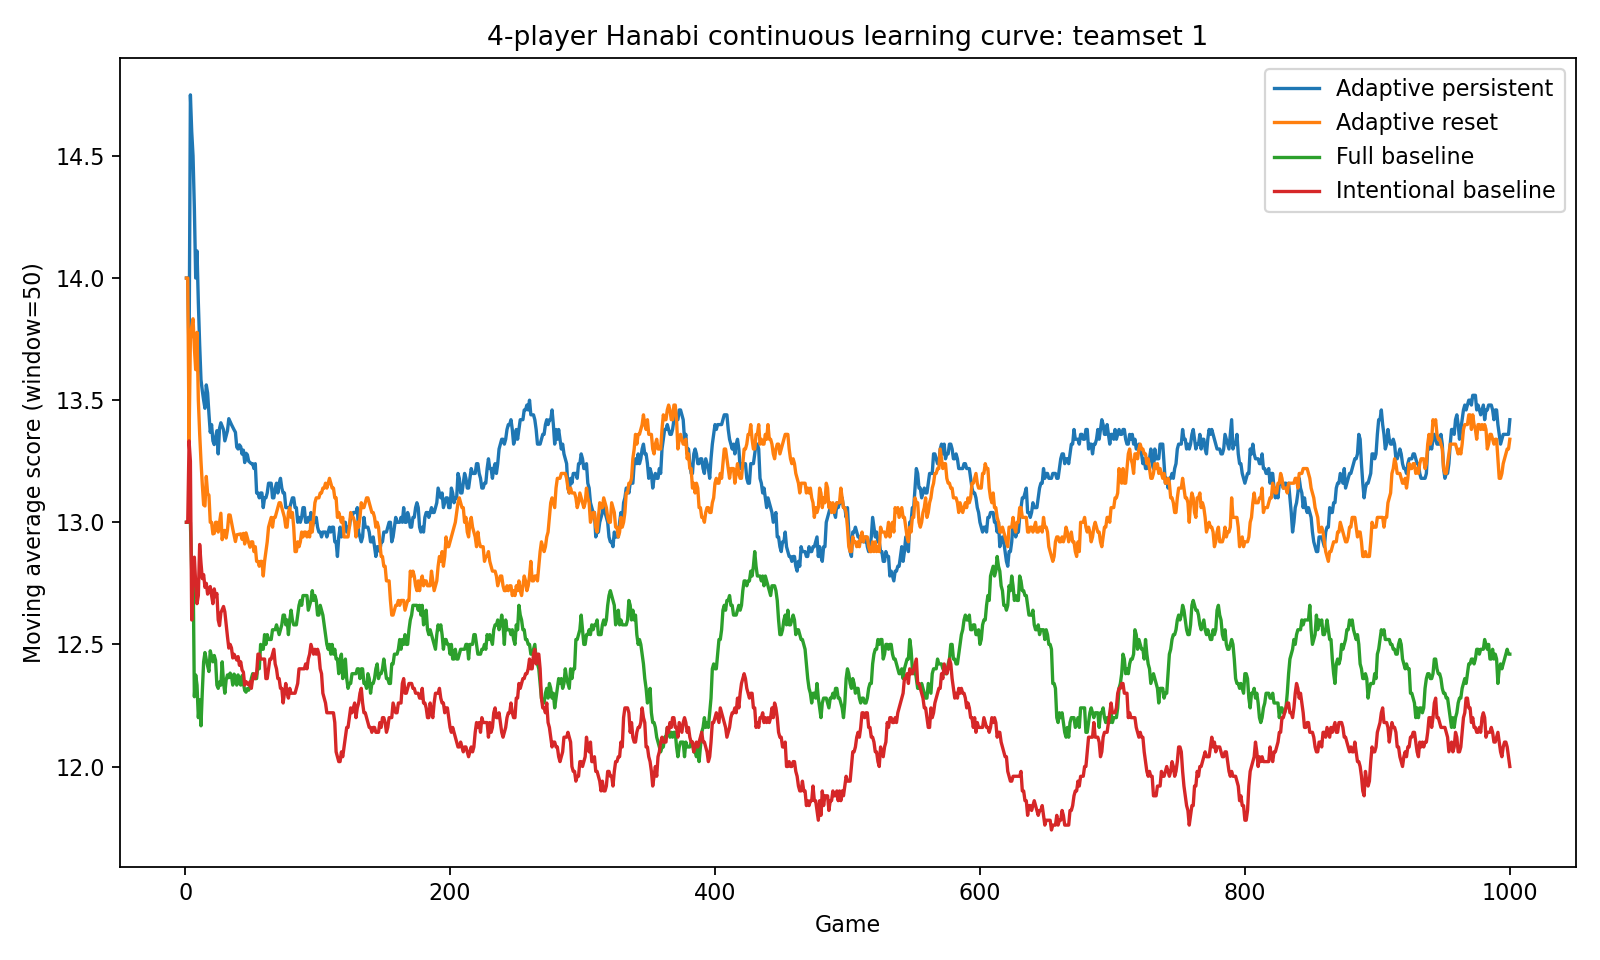

The file beside this chart, header and first rows:
game, seed, teamset, adaptive_persistent, adaptive_reset, full, intentional, p1_resp_obs, p1_p_play_num, p1_p_disc_num, p1_p_play_color, p1_p_disc_color, p1_giving_obs, p1_giving_play_bias, p1_giving_color_bias, p1_giving_conservatism, p1_giving_coverage, p2_resp_obs, p2_p_play_num, p2_p_disc_num, p2_p_play_color, p2_p_disc_color, p2_giving_obs, p2_giving_play_bias
1, 1205740378, 1, 14, 14, 13, 13, 5, 0.6, 0.2, 0.5, 0.1667, 0, 0.5, 0.5, 4.0, 0.5, 5, 0.1667, 0.1667, 0.6, 0.2, 8, 0.7292
2, 1205740379, 1, 14, 14, 13, 13, 12, 0.6364, 0.09091, 0.4286, 0.2857, 0, 0.5, 0.5, 4.0, 0.5, 5, 0.1667, 0.1667, 0.6, 0.2, 18, 0.713
3, 1205740380, 1, 13, 12, 13, 14, 15, 0.6154, 0.07692, 0.5, 0.25, 1, 1.0, 0.0, 7.0, 0.5, 8, 0.2857, 0.1429, 0.4286, 0.1429, 29, 0.6667
4, 1205740381, 1, 18, 15, 13, 13, 19, 0.6471, 0.05882, 0.5, 0.25, 1, 1.0, 0.0, 7.0, 0.5, 10, 0.2857, 0.1429, 0.5556, 0.1111, 40, 0.6708
5, 1205740382, 1, 14, 14, 12, 10, 24, 0.6, 0.05, 0.5, 0.2, 1, 1.0, 0.0, 7.0, 0.5, 17, 0.3333, 0.1111, 0.5714, 0.07143, 47, 0.6241
6, 1205740383, 1, 14, 14, 13, 14, 29, 0.6, 0.04, 0.5, 0.2, 1, 1.0, 0.0, 7.0, 0.5, 24, 0.4167, 0.08333, 0.5, 0.05556, 57, 0.6082
7, 1205740384, 1, 13, 13, 9, 13, 34, 0.5862, 0.03448, 0.5455, 0.1818, 2, 1.0, 0.5, 7.0, 0.375, 31, 0.5, 0.0625, 0.4762, 0.09524, 65, 0.6026
8, 1205740385, 1, 12, 13, 13, 12, 39, 0.5938, 0.03125, 0.6154, 0.1538, 4, 1.0, 0.25, 6.75, 0.3125, 37, 0.4737, 0.1579, 0.4167, 0.08333, 75, 0.5756
9, 1205740386, 1, 15, 15, 12, 12, 45, 0.6176, 0.02941, 0.5882, 0.1765, 5, 1.0, 0.2, 6.6, 0.3, 40, 0.4762, 0.1429, 0.44, 0.08, 81, 0.57
10, 1205740387, 1, 12, 11, 11, 13, 51, 0.5946, 0.02703, 0.55, 0.15, 6, 1.0, 0.1667, 6.667, 0.2917, 43, 0.4545, 0.1818, 0.4444, 0.07407, 92, 0.5707
11, 1205740388, 1, 12, 12, 13, 15, 54, 0.5946, 0.02703, 0.5652, 0.1304, 6, 1.0, 0.1667, 6.667, 0.2917, 48, 0.4583, 0.2083, 0.4333, 0.06667, 101, 0.5644
12, 1205740389, 1, 12, 12, 11, 12, 57, 0.6053, 0.02632, 0.56, 0.12, 7, 0.8571, 0.2857, 6.714, 0.2857, 51, 0.4615, 0.1923, 0.4516, 0.06452, 109, 0.5688
13, 1205740390, 1, 13, 12, 14, 12, 60, 0.6, 0.025, 0.5385, 0.1538, 8, 0.875, 0.375, 6.75, 0.2812, 54, 0.4643, 0.1786, 0.4375, 0.0625, 120, 0.5542
14, 1205740391, 1, 13, 12, 14, 13, 67, 0.6047, 0.02326, 0.5333, 0.1333, 8, 0.875, 0.375, 6.75, 0.2812, 60, 0.5, 0.1562, 0.4706, 0.05882, 128, 0.543
15, 1205740392, 1, 13, 13, 13, 12, 78, 0.56, 0.02, 0.5294, 0.1176, 9, 0.8519, 0.4444, 6.778, 0.3333, 63, 0.5294, 0.1471, 0.4571, 0.05714, 137, 0.5414
16, 1205740393, 1, 15, 15, 12, 13, 81, 0.5385, 0.01923, 0.5143, 0.1143, 10, 0.7667, 0.5, 6.8, 0.325, 70, 0.5385, 0.1282, 0.4324, 0.05405, 145, 0.531
17, 1205740394, 1, 13, 12, 12, 12, 87, 0.537, 0.01852, 0.5385, 0.1026, 10, 0.7667, 0.5, 6.8, 0.325, 72, 0.5385, 0.1282, 0.4359, 0.05128, 158, 0.5306
18, 1205740395, 1, 12, 13, 12, 13, 90, 0.5263, 0.01754, 0.5385, 0.1026, 11, 0.697, 0.5455, 6.818, 0.3409, 81, 0.5, 0.1136, 0.4884, 0.04651, 164, 0.5234
19, 1205740396, 1, 12, 11, 14, 13, 94, 0.5424, 0.01695, 0.5366, 0.09756, 11, 0.697, 0.5455, 6.818, 0.3409, 84, 0.5, 0.1087, 0.5, 0.04545, 173, 0.5337
20, 1205740397, 1, 14, 13, 12, 12, 98, 0.5238, 0.01587, 0.5366, 0.09756, 12, 0.7222, 0.5, 6.833, 0.3542, 89, 0.5, 0.1042, 0.5106, 0.04255, 183, 0.5228
21, 1205740398, 1, 12, 12, 12, 12, 103, 0.5303, 0.01515, 0.5349, 0.09302, 12, 0.7222, 0.5, 6.833, 0.3542, 93, 0.5098, 0.09804, 0.5208, 0.04167, 193, 0.5216
22, 1205740399, 1, 13, 13, 13, 14, 111, 0.5211, 0.01408, 0.5435, 0.1087, 13, 0.7436, 0.4615, 6.769, 0.3462, 96, 0.5094, 0.09434, 0.5102, 0.04082, 203, 0.5296
23, 1205740400, 1, 14, 14, 12, 12, 116, 0.5405, 0.01351, 0.5417, 0.1042, 13, 0.7436, 0.4615, 6.769, 0.3462, 101, 0.5, 0.08929, 0.5294, 0.03922, 212, 0.5346
24, 1205740401, 1, 14, 13, 10, 13, 120, 0.5395, 0.01316, 0.54, 0.12, 13, 0.7436, 0.4615, 6.769, 0.3462, 105, 0.5085, 0.08475, 0.5192, 0.03846, 219, 0.5358
25, 1205740402, 1, 11, 12, 12, 10, 125, 0.5316, 0.01266, 0.5385, 0.1346, 13, 0.7436, 0.4615, 6.769, 0.3462, 109, 0.5167, 0.08333, 0.5091, 0.03636, 229, 0.532
26, 1205740403, 1, 16, 14, 13, 12, 128, 0.5366, 0.0122, 0.5385, 0.1346, 13, 0.7436, 0.4615, 6.769, 0.3462, 113, 0.5161, 0.08065, 0.5088, 0.03509, 239, 0.5279
27, 1205740404, 1, 14, 14, 12, 14, 130, 0.5476, 0.0119, 0.5385, 0.1346, 13, 0.7436, 0.4615, 6.769, 0.3462, 116, 0.5079, 0.09524, 0.4915, 0.0339, 253, 0.5257
28, 1205740405, 1, 13, 10, 15, 13, 137, 0.5568, 0.01136, 0.5091, 0.1273, 14, 0.7619, 0.5, 6.786, 0.3571, 119, 0.5, 0.09091, 0.4915, 0.0339, 263, 0.5336
29, 1205740406, 1, 13, 14, 10, 13, 140, 0.5604, 0.01099, 0.5091, 0.1273, 14, 0.7619, 0.5, 6.786, 0.3571, 123, 0.4853, 0.08824, 0.4918, 0.03279, 274, 0.5347
30, 1205740407, 1, 12, 13, 11, 12, 149, 0.5567, 0.02062, 0.5345, 0.1207, 14, 0.7619, 0.5, 6.786, 0.3571, 125, 0.4928, 0.08696, 0.4839, 0.03226, 286, 0.5291
31, 1205740408, 1, 14, 12, 14, 11, 155, 0.5446, 0.0297, 0.55, 0.1167, 15, 0.7778, 0.5333, 6.8, 0.35, 132, 0.4795, 0.08219, 0.4769, 0.03077, 297, 0.5331
32, 1205740409, 1, 14, 14, 13, 11, 158, 0.5481, 0.02885, 0.55, 0.1167, 16, 0.7917, 0.5, 6.812, 0.3438, 135, 0.4865, 0.08108, 0.4627, 0.02985, 308, 0.5319
33, 1205740410, 1, 15, 15, 12, 11, 163, 0.5377, 0.0283, 0.5714, 0.1111, 17, 0.8039, 0.4706, 6.824, 0.3382, 136, 0.48, 0.08, 0.4627, 0.02985, 319, 0.5402
34, 1205740411, 1, 13, 13, 13, 13, 170, 0.5268, 0.03571, 0.5781, 0.1094, 18, 0.8148, 0.4444, 6.778, 0.3472, 142, 0.4744, 0.07692, 0.4714, 0.02857, 328, 0.534
35, 1205740412, 1, 13, 12, 12, 12, 173, 0.5304, 0.03478, 0.5781, 0.1094, 18, 0.8148, 0.4444, 6.778, 0.3472, 146, 0.4684, 0.07595, 0.4521, 0.0274, 338, 0.533
36, 1205740413, 1, 13, 12, 11, 11, 175, 0.5259, 0.03448, 0.5846, 0.1077, 18, 0.8148, 0.4444, 6.778, 0.3472, 150, 0.475, 0.075, 0.4342, 0.02632, 348, 0.5263
37, 1205740414, 1, 13, 12, 14, 13, 179, 0.521, 0.03361, 0.5909, 0.1061, 19, 0.7719, 0.4737, 6.789, 0.3553, 158, 0.4884, 0.06977, 0.4359, 0.02564, 356, 0.5286
38, 1205740415, 1, 13, 12, 12, 12, 185, 0.5246, 0.04098, 0.5797, 0.1014, 20, 0.7833, 0.5, 6.8, 0.35, 160, 0.5, 0.06818, 0.4359, 0.02564, 367, 0.5332
39, 1205740416, 1, 11, 14, 11, 12, 191, 0.5238, 0.04762, 0.5634, 0.09859, 21, 0.7937, 0.5238, 6.81, 0.3452, 163, 0.5, 0.06667, 0.443, 0.02532, 379, 0.5198
40, 1205740417, 1, 13, 13, 14, 13, 193, 0.5276, 0.04724, 0.5556, 0.1111, 22, 0.803, 0.5, 6.818, 0.3409, 167, 0.4946, 0.06452, 0.45, 0.025, 390, 0.5218
41, 1205740418, 1, 14, 13, 11, 11, 197, 0.5271, 0.04651, 0.5541, 0.1081, 23, 0.7681, 0.5217, 6.826, 0.337, 173, 0.4948, 0.06186, 0.4512, 0.02439, 399, 0.5209
42, 1205740419, 1, 13, 13, 12, 13, 204, 0.5299, 0.04478, 0.5395, 0.1316, 23, 0.7681, 0.5217, 6.826, 0.337, 177, 0.5, 0.06, 0.4578, 0.0241, 409, 0.5249
43, 1205740420, 1, 12, 12, 14, 11, 207, 0.5401, 0.0438, 0.5395, 0.1316, 23, 0.7681, 0.5217, 6.826, 0.337, 180, 0.4902, 0.05882, 0.4643, 0.02381, 420, 0.5254
44, 1205740421, 1, 14, 14, 11, 12, 207, 0.5401, 0.0438, 0.5395, 0.1316, 24, 0.7778, 0.5417, 6.833, 0.3438, 183, 0.4904, 0.05769, 0.4706, 0.02353, 429, 0.5249
45, 1205740422, 1, 11, 11, 11, 10, 208, 0.5435, 0.04348, 0.5395, 0.1316, 24, 0.7778, 0.5417, 6.833, 0.3438, 184, 0.4904, 0.05769, 0.4651, 0.02326, 441, 0.5302
46, 1205740423, 1, 15, 15, 12, 13, 208, 0.5435, 0.04348, 0.5395, 0.1316, 24, 0.7778, 0.5417, 6.833, 0.3438, 186, 0.5, 0.0566, 0.4651, 0.02326, 451, 0.5285
47, 1205740424, 1, 13, 12, 13, 12, 213, 0.5385, 0.04895, 0.5395, 0.1316, 25, 0.7867, 0.56, 6.84, 0.35, 192, 0.5, 0.05455, 0.4659, 0.03409, 460, 0.5243
48, 1205740425, 1, 12, 12, 12, 12, 216, 0.5379, 0.04828, 0.5455, 0.1299, 26, 0.7564, 0.5769, 6.808, 0.3462, 194, 0.5045, 0.05405, 0.4607, 0.03371, 469, 0.5291
49, 1205740426, 1, 13, 12, 13, 13, 223, 0.5235, 0.04698, 0.55, 0.1375, 27, 0.7654, 0.5926, 6.815, 0.3426, 196, 0.5, 0.05357, 0.4667, 0.03333, 479, 0.5275
50, 1205740427, 1, 13, 14, 14, 11, 230, 0.5163, 0.05229, 0.5422, 0.1325, 27, 0.7654, 0.5926, 6.815, 0.3426, 200, 0.5, 0.05263, 0.4674, 0.04348, 490, 0.5289
51, 1205740428, 1, 14, 14, 14, 15, 232, 0.5161, 0.05161, 0.5422, 0.1325, 27, 0.7654, 0.5926, 6.815, 0.3426, 205, 0.5043, 0.05128, 0.4574, 0.04255, 503, 0.5278
52, 1205740429, 1, 13, 12, 12, 14, 235, 0.5159, 0.05096, 0.5357, 0.131, 27, 0.7654, 0.5926, 6.815, 0.3426, 208, 0.5126, 0.05042, 0.4526, 0.04211, 514, 0.5253
53, 1205740430, 1, 14, 13, 13, 13, 238, 0.525, 0.05, 0.5357, 0.131, 27, 0.7654, 0.5926, 6.815, 0.3426, 212, 0.5167, 0.05, 0.4592, 0.04082, 524, 0.5226
54, 1205740431, 1, 12, 12, 13, 14, 246, 0.5119, 0.05357, 0.5357, 0.131, 27, 0.7654, 0.5926, 6.815, 0.3426, 218, 0.528, 0.048, 0.4646, 0.0404, 532, 0.5232
55, 1205740432, 1, 14, 14, 15, 14, 246, 0.5119, 0.05357, 0.5357, 0.131, 28, 0.7738, 0.5714, 6.821, 0.3482, 228, 0.5303, 0.04545, 0.4706, 0.03922, 538, 0.522
56, 1205740433, 1, 13, 13, 12, 14, 250, 0.5118, 0.05294, 0.5233, 0.1279, 29, 0.7471, 0.5862, 6.828, 0.3448, 233, 0.5299, 0.04478, 0.4667, 0.0381, 550, 0.5224
57, 1205740434, 1, 14, 14, 14, 12, 255, 0.5145, 0.05202, 0.5227, 0.1364, 30, 0.7556, 0.6, 6.833, 0.3417, 236, 0.5259, 0.04444, 0.4766, 0.03738, 559, 0.523
58, 1205740435, 1, 12, 13, 12, 12, 257, 0.52, 0.05143, 0.5227, 0.1364, 31, 0.7634, 0.6129, 6.839, 0.3387, 238, 0.5182, 0.0438, 0.4766, 0.03738, 573, 0.5285
59, 1205740436, 1, 12, 12, 12, 12, 265, 0.5222, 0.05, 0.5165, 0.1319, 32, 0.7708, 0.625, 6.844, 0.3359, 242, 0.5108, 0.04317, 0.4771, 0.0367, 584, 0.5291
60, 1205740437, 1, 14, 14, 14, 13, 266, 0.5249, 0.04972, 0.5165, 0.1319, 33, 0.7778, 0.6061, 6.848, 0.3333, 247, 0.5106, 0.04255, 0.4732, 0.04464, 596, 0.5277
... 940 more rows
